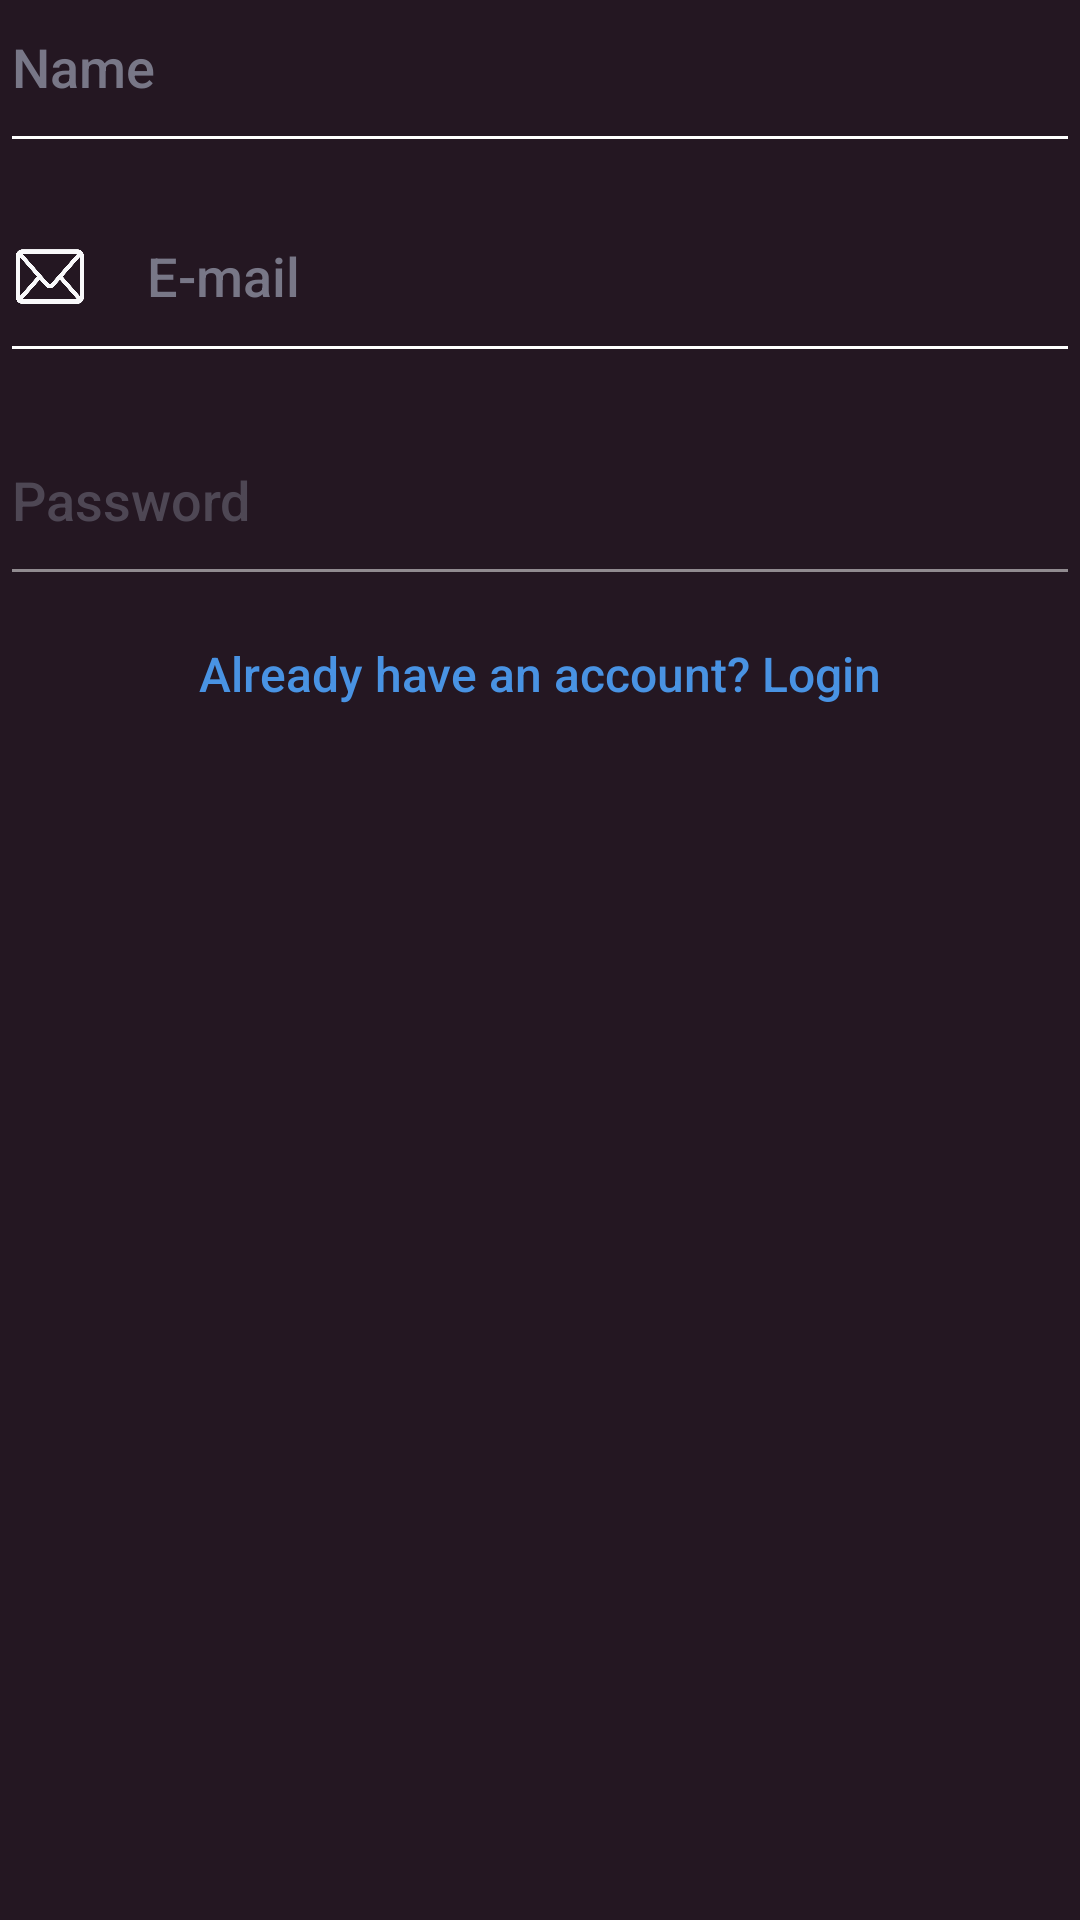

Android layout source for this screen:
<!-- AndroidManifest.xml: application theme Theme.CardLinker -->
<!-- res/layout/profile_data_layout.xml -->
<?xml version="1.0" encoding="utf-8"?>
<LinearLayout xmlns:android="http://schemas.android.com/apk/res/android"
    android:layout_width="match_parent"
    android:orientation="vertical"
    android:background="@color/theme_background_color"
    android:layout_height="wrap_content">
    <EditText
        android:id="@+id/nickname_et"
        android:layout_width="match_parent"
        android:layout_height="wrap_content"
        android:drawableStart="@drawable/nickname_dr"
        android:hint="@string/name"
        android:drawablePadding="@dimen/stand_margin_20dp"
        android:backgroundTint="@color/white"
        android:textColorHint="@color/grey5"
        android:textSize="@dimen/stand_text_size_18sp"
        android:paddingBottom="@dimen/stand_margin_20dp"
        android:inputType="text"
        android:maxLength="30"
        android:textColor="@color/white"/>
    <EditText
        android:id="@+id/mail_et"
        android:layout_width="match_parent"
        android:layout_height="wrap_content"
        android:drawableStart="@drawable/email_dr"
        android:hint="@string/e_mail"
        android:drawablePadding="@dimen/stand_margin_20dp"
        android:backgroundTint="@color/white"
        android:textColorHint="@color/grey5"
        android:textSize="@dimen/stand_text_size_18sp"
        android:paddingBottom="@dimen/stand_margin_20dp"
        android:inputType="textEmailAddress"
        android:layout_marginTop="@dimen/stand_margin_15dp"
        android:maxLength="30"
        android:textColor="@color/white"/>
    <EditText
        android:id="@+id/password_et"
        android:layout_width="match_parent"
        android:layout_height="wrap_content"
        android:drawableStart="@drawable/password_dr"
        android:textSize="@dimen/stand_text_size_18sp"
        android:hint="@string/password"
        android:drawablePadding="@dimen/stand_margin_20dp"
        android:backgroundTint="@color/white"
        android:textColorHint="@color/grey5"
        android:alpha="0.5"
        android:paddingBottom="@dimen/stand_margin_20dp"
        android:inputType="textPassword"
        android:layout_marginTop="@dimen/stand_margin_20dp"
        android:maxLength="30"
        android:textColor="@color/white"/>
    <TextView
        android:id="@+id/does_have_account_tv"
        android:layout_width="wrap_content"
        android:layout_height="wrap_content"
        android:textSize="@dimen/stand_text_size_16sp"
        android:textColor="@color/attent_blue_color"
        android:layout_gravity="center"
        android:text="@string/already_have_account_quest"
        android:layout_marginTop="@dimen/stand_margin_15dp"/>
</LinearLayout>
<!-- resources referenced by this layout -->
<resources>
  <color name="attent_blue_color">#4993E3</color>
  <color name="grey5">#787787</color>
  <color name="theme_background_color">#241722</color>
  <color name="white">#FFFFFFFF</color>
  <dimen name="stand_margin_15dp">15dp</dimen>
  <dimen name="stand_margin_20dp">20dp</dimen>
  <dimen name="stand_text_size_16sp">16sp</dimen>
  <dimen name="stand_text_size_18sp">18sp</dimen>
  <!-- drawable email_dr (drawable) -->
  <?xml version="1.0" encoding="utf-8"?>
  <layer-list xmlns:android="http://schemas.android.com/apk/res/android">
      <item
          android:height="25dp"
          android:width="25dp">
          <bitmap android:src="@drawable/email" android:tint="@color/grey1"/>
      </item>
  </layer-list>
  <!-- drawable nickname_dr (drawable) -->
  <?xml version="1.0" encoding="utf-8"?>
  <layer-list xmlns:android="http://schemas.android.com/apk/res/android">
      <item
          android:height="25dp"
          android:width="25dp">
          <bitmap android:src="@drawable/nickname" android:tint="@color/grey1"/>
      </item>
  </layer-list>
  <!-- drawable password_dr (drawable) -->
  <?xml version="1.0" encoding="utf-8"?>
  <layer-list xmlns:android="http://schemas.android.com/apk/res/android">
      <item
          android:height="25dp"
          android:width="25dp">
          <bitmap android:src="@drawable/padlock" android:tint="@color/grey1"/>
      </item>
  </layer-list>
  <string name="already_have_account_quest">Already have an account? Login</string>
  <string name="e_mail">E-mail</string>
  <string name="name">Name</string>
  <string name="password">Password</string>
  <style name="Theme.CardLinker" parent="Theme.MaterialComponents.DayNight.NoActionBar">
          
          <item name="colorPrimary">@color/theme_background_color</item>
          <item name="colorPrimaryVariant">@color/theme_background_color</item>
          <item name="colorOnPrimary">@color/theme_background_color</item>
          
          <item name="colorSecondary">@color/teal_200</item>
          <item name="colorSecondaryVariant">@color/teal_700</item>
          <item name="colorOnSecondary">@color/black</item>
          
          <item name="android:statusBarColor">@color/toolbar_background_color</item>
          
          <item name="android:actionMenuTextColor">@color/text_color_bright</item>
          <item name="android:textColor">@color/text_color_bright</item>
          <item name="android:fontFamily">sans-serif-medium</item>
      </style>
  <!-- drawable email: png bitmap (drawable, 16427 bytes) -->
  <color name="grey1">#F9F9FB</color>
  <color name="teal_200">#FF03DAC5</color>
  <color name="teal_700">#FF018786</color>
  <color name="black">#170C12</color>
  <color name="toolbar_background_color">#423045</color>
  <color name="text_color_bright">#c3bcc3</color>
</resources>
